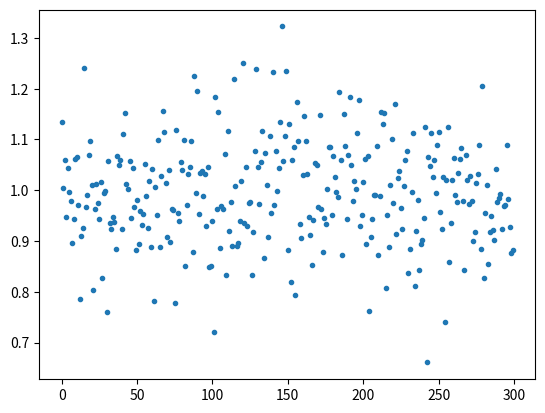

Write the Python code that produced this figure.
"""Simulation of single-pixel video in a static scene illuminated by just one light source.

Usage:
    python3 ./src/nci.py
"""

import numpy as np
from numpy.typing import NDArray
import matplotlib.pyplot as plt

def main():
    y = generate_video(l=1, r=1, noise_variance=0.01, fps=30, duration=10)
    plt.plot(y, '.')
    plt.show()


def generate_video(l: float, r: float, noise_variance: float, fps: int = 30, duration: int = 10) -> NDArray:
    """Model of single-pixel video in a static scene without NCI

    Args:
        l (float): Power of light source
        r (float): Light transport coefficient
        noise_variance (float): Variance of random noise
        fps (int, optional): Video frames per second. Defaults to 30.
        duration (int, optional): Duration of video in seconds. Defaults to 10.

    Returns:
        NDArray: array representing pixel intensity over time
    """
    frame_count = fps*duration

    # noise from camera sensor (photon shot noise)
    n = np.random.normal(loc=0, scale=np.sqrt(noise_variance), size=frame_count)
    # noise coded illumination
    c = generate_nci(size=frame_count)

    # equation 2 from paper
    y = (l+c)*r + n

    return y


def generate_nci(size: int):
    # [TODO] Generate pseudo random code

    return 0


if __name__ == '__main__':
    main()
